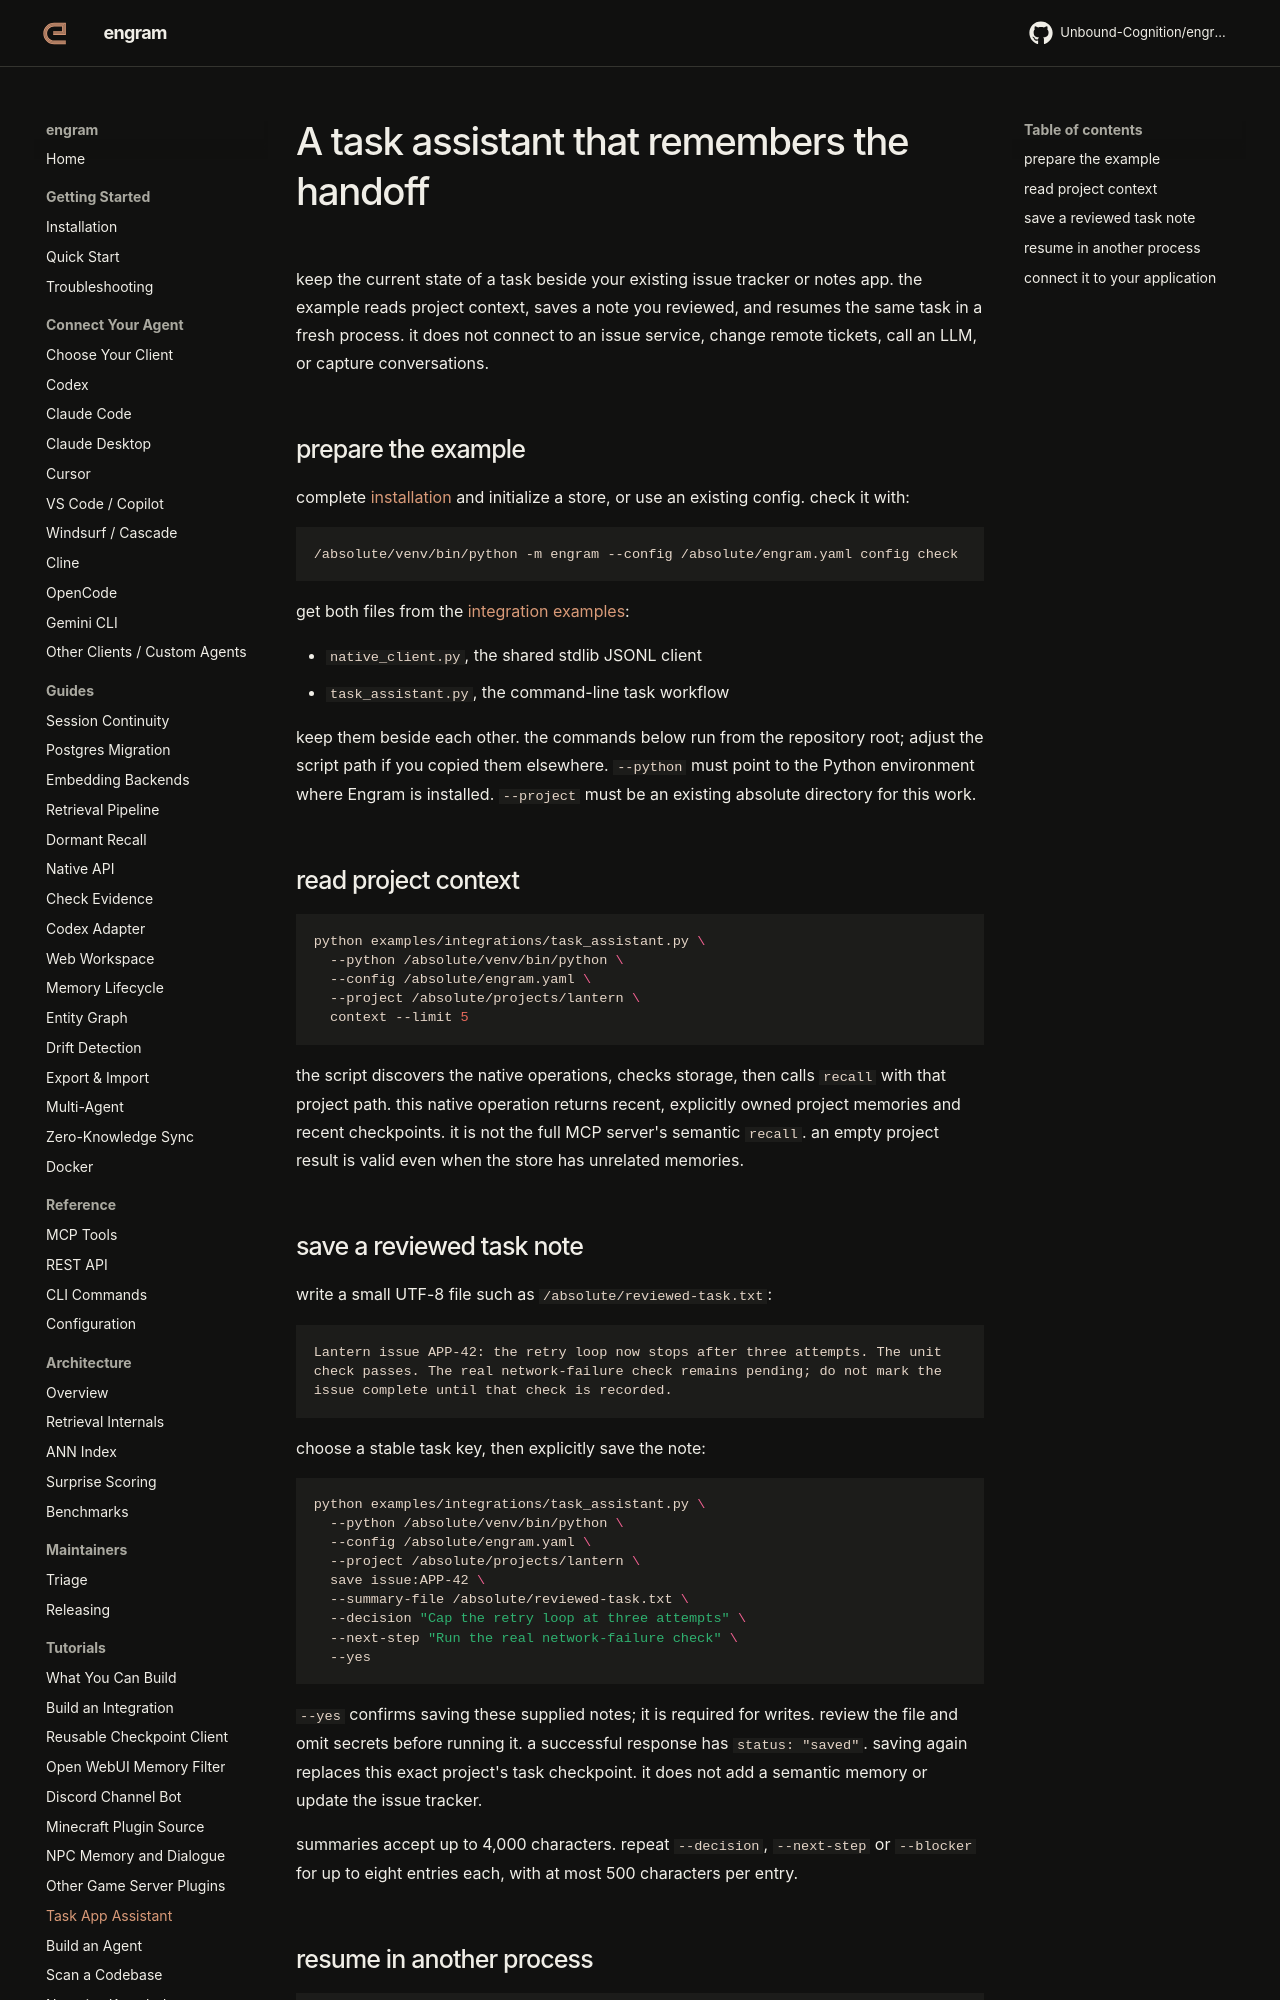

repository: Unbound-Cognition/engram · page: tutorials/task-assistant/index.html · generator: mkdocs

# A task assistant that remembers the handoff

keep the current state of a task beside your existing issue tracker or notes app.
the example reads project context, saves a note you reviewed, and resumes the
same task in a fresh process. it does not connect to an issue service, change
remote tickets, call an LLM, or capture conversations.

## prepare the example

complete [installation](../getting-started/installation.md) and initialize a
store, or use an existing config. check it with:

```sh
/absolute/venv/bin/python -m engram --config /absolute/engram.yaml config check
```

get both files from the [integration examples](https://github.com/Unbound-Cognition/engram/tree/main/examples/integrations):

- `native_client.py`, the shared stdlib JSONL client
- `task_assistant.py`, the command-line task workflow

keep them beside each other. the commands below run from the repository root;
adjust the script path if you copied them elsewhere. `--python` must point to
the Python environment where Engram is installed. `--project` must be an
existing absolute directory for this work.

## read project context

```sh
python examples/integrations/task_assistant.py \
  --python /absolute/venv/bin/python \
  --config /absolute/engram.yaml \
  --project /absolute/projects/lantern \
  context --limit 5
```

the script discovers the native operations, checks storage, then calls `recall`
with that project path. this native operation returns recent, explicitly owned
project memories and recent checkpoints. it is not the full MCP server's
semantic `recall`. an empty project result is valid even when the store has
unrelated memories.

## save a reviewed task note

write a small UTF-8 file such as `/absolute/reviewed-task.txt`:

```text
Lantern issue APP-42: the retry loop now stops after three attempts. The unit
check passes. The real network-failure check remains pending; do not mark the
issue complete until that check is recorded.
```

choose a stable task key, then explicitly save the note:

```sh
python examples/integrations/task_assistant.py \
  --python /absolute/venv/bin/python \
  --config /absolute/engram.yaml \
  --project /absolute/projects/lantern \
  save issue:APP-42 \
  --summary-file /absolute/reviewed-task.txt \
  --decision "Cap the retry loop at three attempts" \
  --next-step "Run the real network-failure check" \
  --yes
```

`--yes` confirms saving these supplied notes; it is required for writes. review
the file and omit secrets before running it. a successful response has
`status: "saved"`. saving again replaces this exact project's task checkpoint.
it does not add a semantic memory or update the issue tracker.

summaries accept up to 4,000 characters. repeat `--decision`, `--next-step` or
`--blocker` for up to eight entries each, with at most 500 characters per entry.
